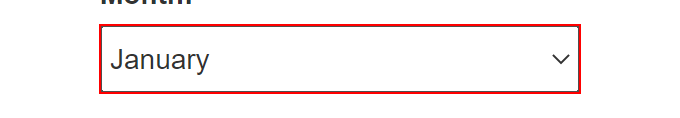
Task: TYPE_B-ver.REF
Workflow: Monthly_Data_Download

Step 1 [then]: select [month] in the drop-down in window 'ACME System*' (chrome.exe)

Step 2: click on the button in window 'ACME System 1 - Download Monthly Invoices' (chrome.exe) (no picture)

Step 3: find the push button '확인' in window 'ACME System 1 - Download Monthly Invoices - Chrome' (chrome.exe) (no picture)

Step 4: click on the push button '확인' in window 'ACME System 1 - Download Monthly Invoices - Chrome' (chrome.exe) (no picture)

Step 5: type [in_Str_SourceData_Path+io_Str_Copy_Text] in window '다른 이름으로 저장' (chrome.exe) (no picture)

Step 6: click in window '다른 이름으로 저장' (chrome.exe) (no picture)

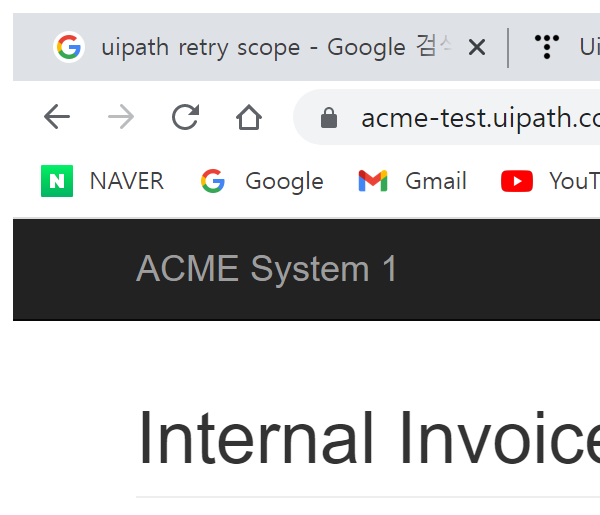
Step 7: Attach Browser 'chrome.exe ACME' in window 'ACME System*' (chrome.exe)